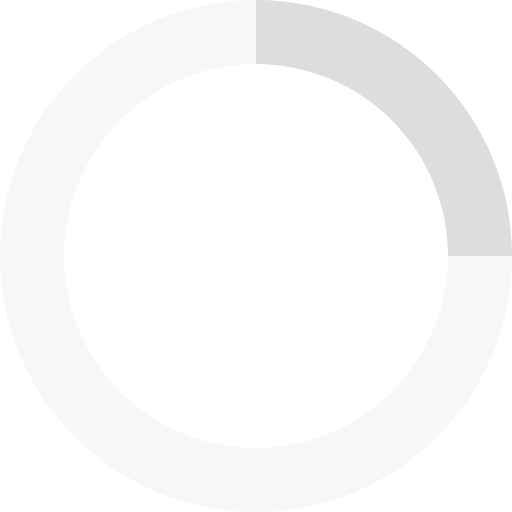
t = 0.00 s
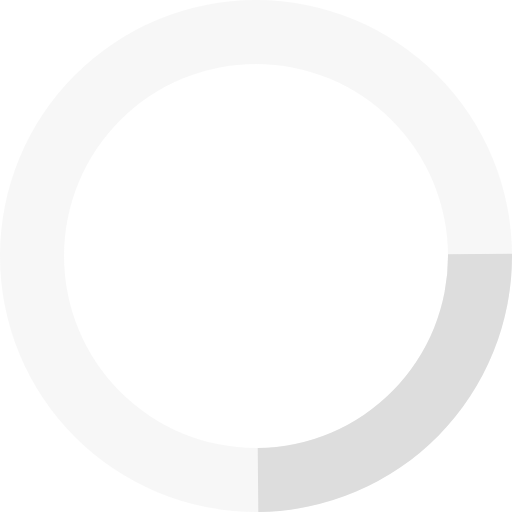
t = 0.09 s
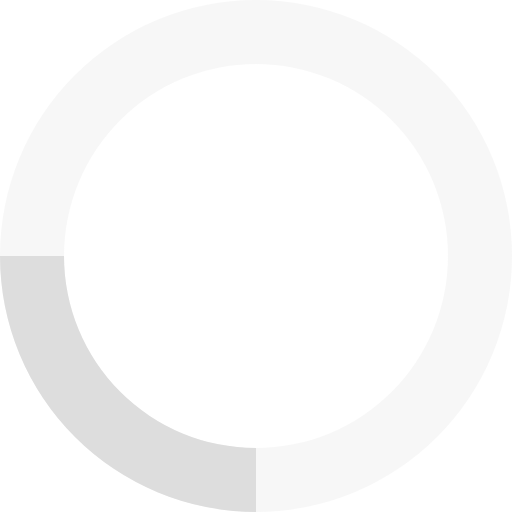
t = 0.18 s
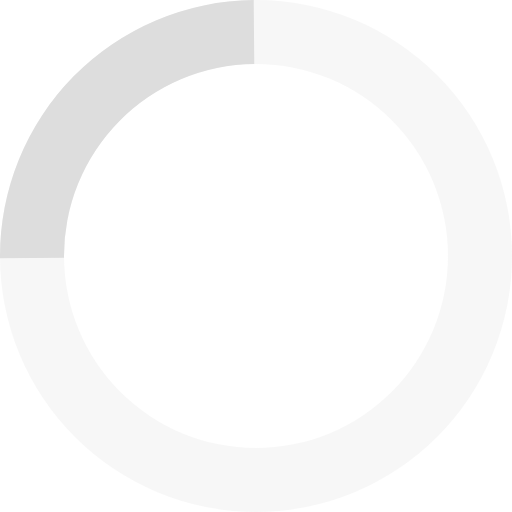
t = 0.26 s

The animated SVG that drew these frames (rendered in a browser with its animation timeline set to each time). Animation: 1 SMIL element (animateTransform=1); one cycle of 0.35 s, repeats indefinitely.

<svg xmlns="http://www.w3.org/2000/svg" viewBox="0 0 32 32" width="32" height="32" fill="#ddd">
  <path opacity=".25" d="M16 0 A16 16 0 0 0 16 32 A16 16 0 0 0 16 0 M16 4 A12 12 0 0 1 16 28 A12 12 0 0 1 16 4"/>
  <path d="M16 0 A16 16 0 0 1 32 16 L28 16 A12 12 0 0 0 16 4z">
    <animateTransform attributeName="transform" type="rotate" from="0 16 16" to="360 16 16" dur="0.35s" repeatCount="indefinite" />
  </path>
</svg>
